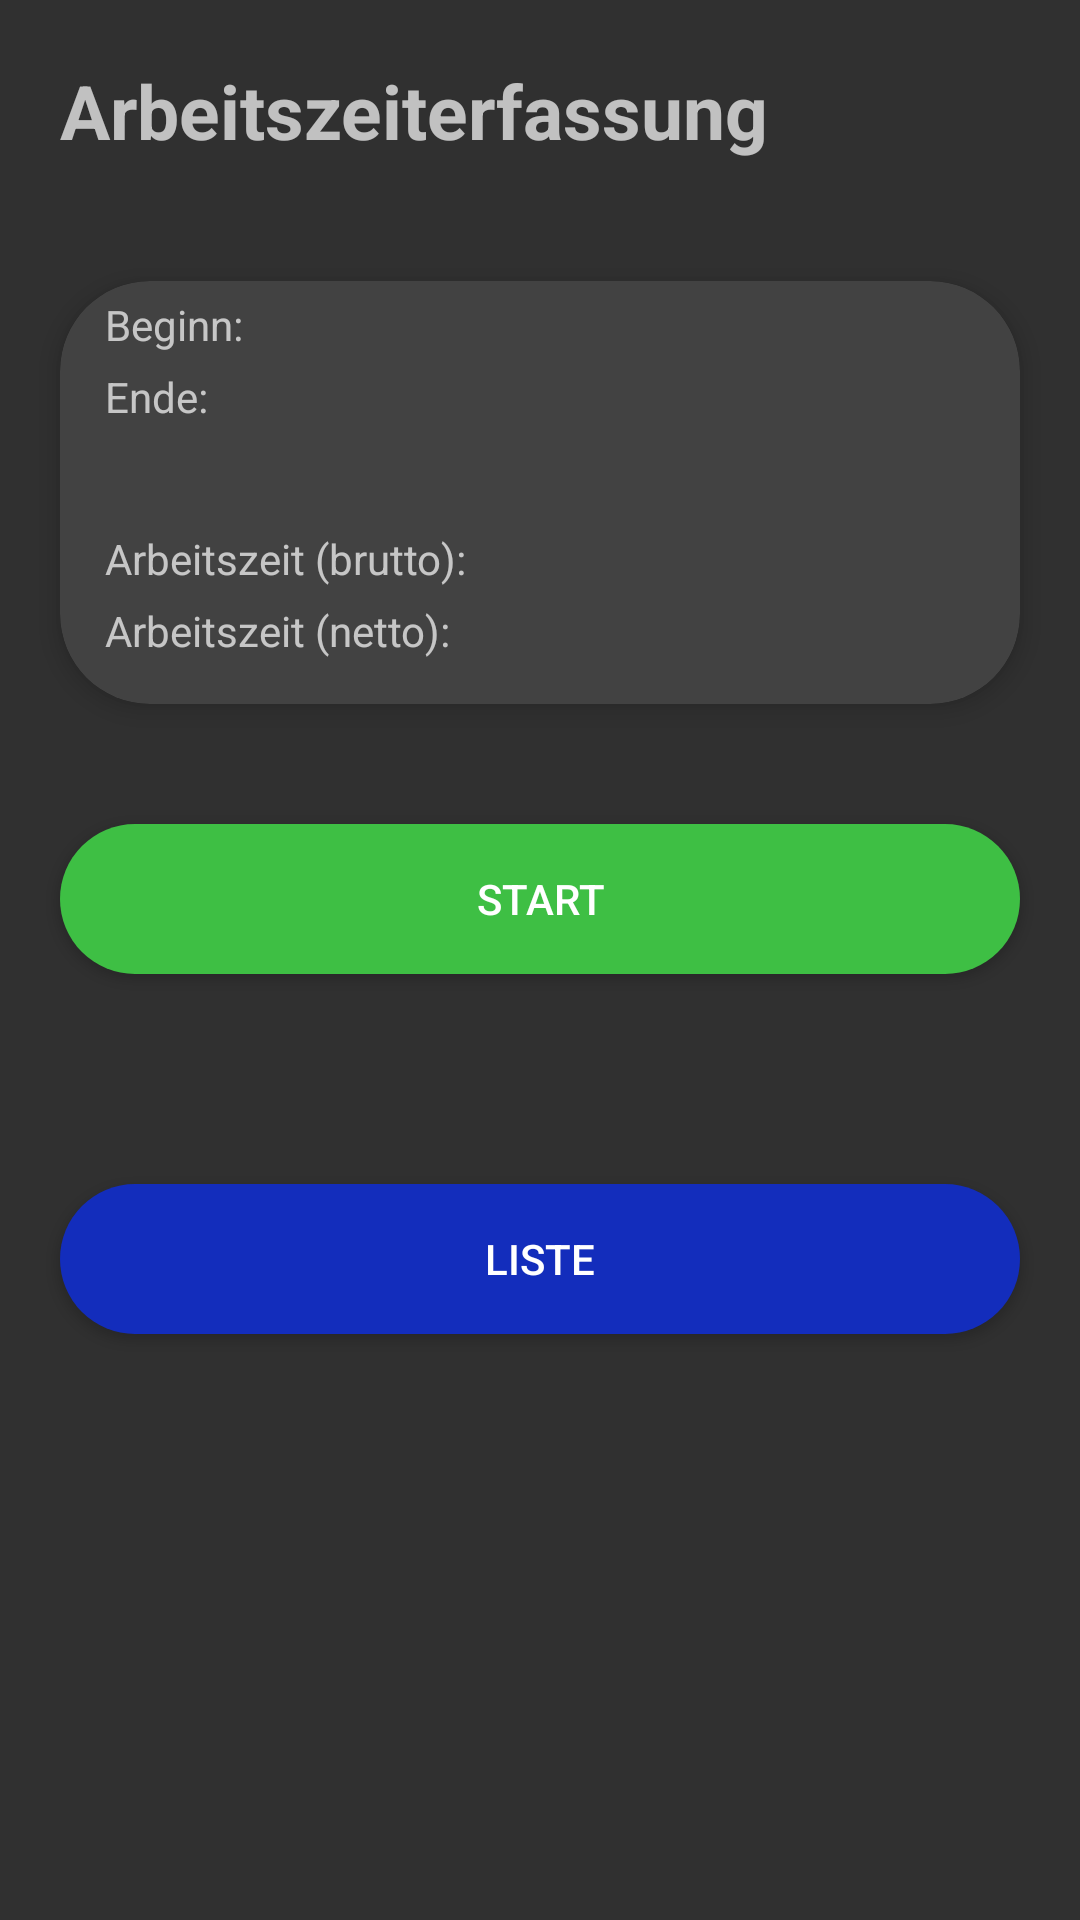

The Android layout XML behind this screen, and the referenced resources:
<!-- AndroidManifest.xml: application theme Theme.AppCompat.NoActionBar -->
<!-- res/layout/fragment_home.xml -->
<?xml version="1.0" encoding="utf-8"?>
<LinearLayout xmlns:android="http://schemas.android.com/apk/res/android"
    xmlns:app="http://schemas.android.com/apk/res-auto"
    xmlns:tools="http://schemas.android.com/tools"
    android:layout_width="match_parent"
    android:layout_height="match_parent"
    android:orientation="vertical"
    tools:context=".HomeFragment">

    <TextView
        android:layout_width="match_parent"
        android:layout_height="wrap_content"
        android:layout_margin="20dp"
        android:textSize="25dp"
        android:textStyle="bold"
        android:text="Arbeitszeiterfassung" />

    <androidx.cardview.widget.CardView
        android:id="@+id/card_view"
        android:layout_width="match_parent"
        android:layout_height="wrap_content"
        android:layout_gravity="top"
        android:layout_margin="20dp"
        app:cardCornerRadius="30dp"
        app:cardElevation="5dp">

        <LinearLayout
            android:layout_width="match_parent"
            android:layout_height="wrap_content"
            android:orientation="vertical">

            <TextView
                android:id="@+id/txt_beginn_arbeitszeit"
                android:layout_width="match_parent"
                android:layout_height="wrap_content"
                android:layout_marginRight="15dp"
                android:layout_marginLeft="15dp"
                android:layout_marginTop="5dp"
                android:text="Beginn: " />

            <TextView
                android:id="@+id/txt_ende_arbeitszeit"
                android:layout_width="match_parent"
                android:layout_height="match_parent"
                android:layout_marginRight="15dp"
                android:layout_marginLeft="15dp"
                android:layout_marginTop="5dp"
                android:text="Ende: " />

            <TextView
                android:id="@+id/txt_arbeitszeit_brutto"
                android:layout_width="match_parent"
                android:layout_height="match_parent"
                android:layout_marginRight="15dp"
                android:layout_marginLeft="15dp"
                android:layout_marginTop="35dp"
                android:text="Arbeitszeit (brutto): " />

            <TextView
                android:id="@+id/txt_pausenzeit"
                android:layout_width="match_parent"
                android:layout_height="match_parent"
                android:layout_marginRight="15dp"
                android:layout_marginLeft="15dp"
                android:layout_marginTop="5dp"
                android:visibility="gone"
                android:text="Pausenzeit: " />

            <TextView
                android:id="@+id/txt_arbeitszeit_netto"
                android:layout_width="match_parent"
                android:layout_height="match_parent"
                android:layout_marginRight="15dp"
                android:layout_marginLeft="15dp"
                android:layout_marginTop="5dp"
                android:layout_marginBottom="15dp"
                android:text="Arbeitszeit (netto): " />



        </LinearLayout>


    </androidx.cardview.widget.CardView>

    <Button
        android:id="@+id/btn_start"
        android:layout_width="match_parent"
        android:layout_height="50dp"
        android:layout_margin="20dp"
        android:elevation="5dp"
        android:background="@drawable/button_rounded_green"
        android:text="START"
        android:textColor="#FFF"
        android:visibility="visible" />

    <Button
        android:id="@+id/btn_end"
        android:layout_width="match_parent"
        android:layout_height="50dp"
        android:layout_margin="20dp"
        android:textColor="#FFF"
        android:elevation="5dp"
        android:visibility="gone"
        android:background="@drawable/button_rounded_red"
        android:text="ENDE" />

    <Button
        android:id="@+id/btn_liste"
        android:layout_width="match_parent"
        android:layout_height="50dp"
        android:layout_marginRight="20dp"
        android:layout_marginLeft="20dp"
        android:layout_marginTop="50dp"
        android:textColor="#FFF"
        android:elevation="5dp"
        android:visibility="visible"
        android:background="@drawable/button_rounded_blue"
        android:text="LISTE" />

</LinearLayout>
<!-- resources referenced by this layout -->
<resources>
  <!-- drawable button_rounded_blue (drawable) -->
  <?xml version="1.0" encoding="utf-8"?>
  <shape xmlns:android="http://schemas.android.com/apk/res/android"
      android:shape="rectangle" android:padding="10dp">
  
      <solid android:color="@color/purple_500"/>
      <corners android:radius="40dp"/>
  </shape>
  <!-- drawable button_rounded_green (drawable) -->
  <?xml version="1.0" encoding="utf-8"?>
  <shape xmlns:android="http://schemas.android.com/apk/res/android"
      android:shape="rectangle" android:padding="10dp">
  
      <solid android:color="@color/green"/>
      <corners android:radius="40dp"/>
  </shape>
  <!-- drawable button_rounded_red (drawable) -->
  <?xml version="1.0" encoding="utf-8"?>
  <shape xmlns:android="http://schemas.android.com/apk/res/android"
      android:shape="rectangle" android:padding="10dp">
  
      <solid android:color="@color/red"/>
      <corners android:radius="40dp"/>
  </shape>
  <color name="purple_500">#132DBC</color>
  <color name="green">#3EBF44</color>
  <color name="red">#F44336</color>
</resources>
